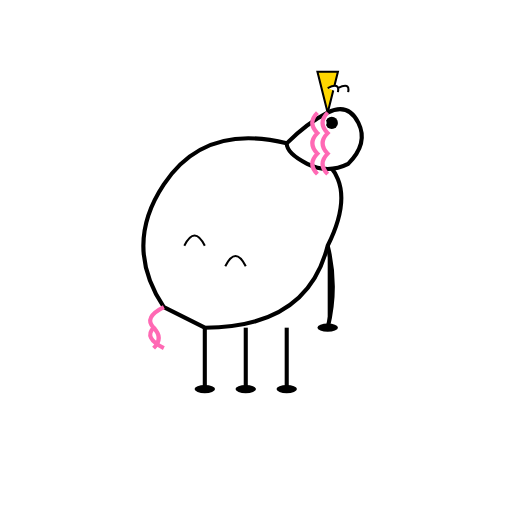
t = 0.00 s
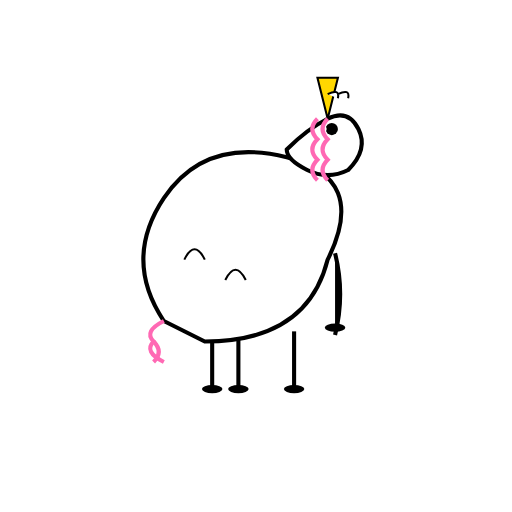
t = 0.18 s
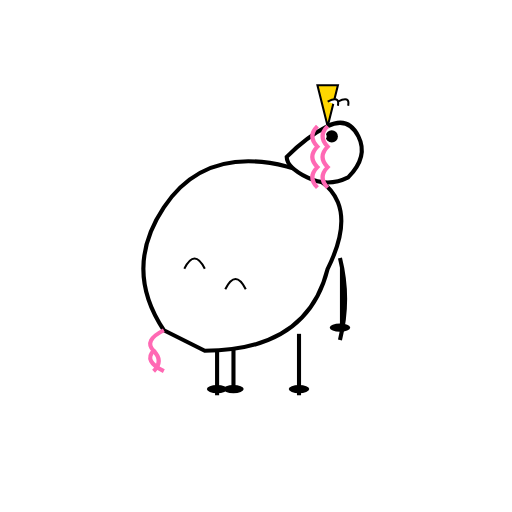
t = 0.30 s
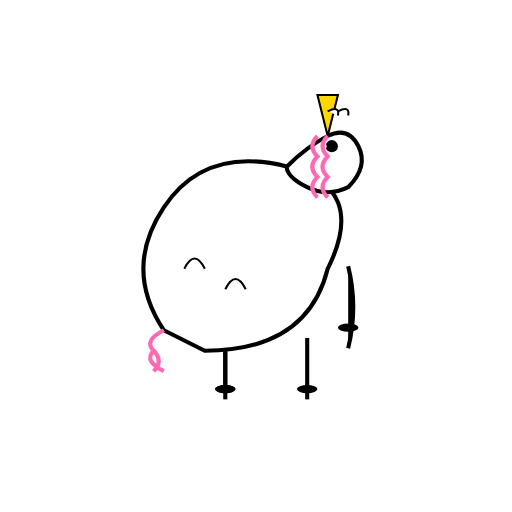
t = 0.50 s
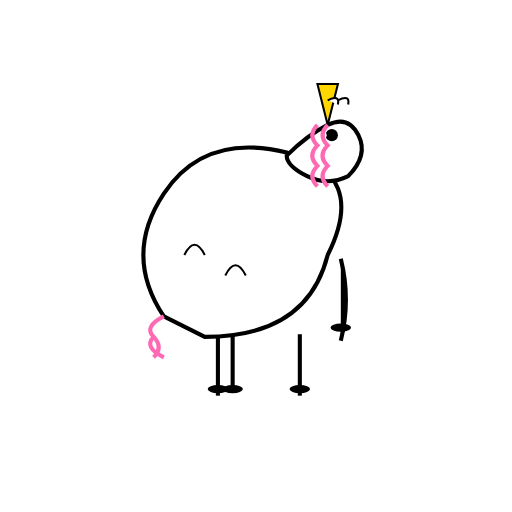
t = 0.68 s
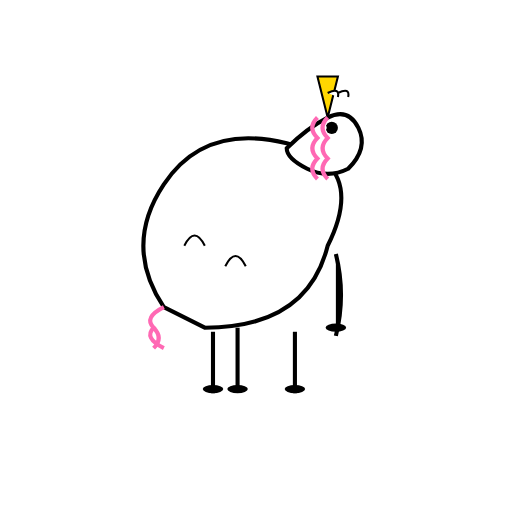
t = 0.80 s

The animated SVG that drew these frames (rendered in a browser with its animation timeline set to each time). Animation: 10 SMIL elements (animate=8,animateTransform=2); one cycle of 1.00 s, repeats indefinitely.

<?xml version="1.0" encoding="UTF-8"?>
<svg width="250" height="250" viewBox="0 0 250 250"
    xmlns="http://www.w3.org/2000/svg"
    xmlns:xlink="http://www.w3.org/1999/xlink">
    
    <defs>
        <g id="Unicorn_base_character">
            <!-- Steady Legs Group -->
            <g>
                <path d="M100,160 L100,190" stroke="#000" stroke-width="2">
                    <animate attributeName="d" values="M100,160 L100,190; M110,165 L110,195; M100,160 L100,190" dur="1s" repeatCount="indefinite"/>
                </path>
                <path d="M120,160 L120,190" stroke="#000" stroke-width="2">
                    <animate attributeName="d" values="M120,160 L120,190; M110,160 L110,190; M120,160 L120,190" dur="1s" repeatCount="indefinite"/>
                </path>
                <path d="M140,160 L140,190" stroke="#000" stroke-width="2">
                    <animate attributeName="d" values="M140,160 L140,190; M150,165 L150,195; M140,160 L140,190" dur="1s" repeatCount="indefinite"/>
                </path>
                <path d="M160,120 Q165,140 160,160" stroke="#000" stroke-width="2">
                    <animate attributeName="d" values="M160,120 Q165,140 160,160; M170,130 Q175,150 170,170; M160,120 Q165,140 160,160" dur="1s" repeatCount="indefinite"/>
                </path>
                <ellipse cx="100" cy="190" rx="5" ry="2" fill="#000">
                    <animate attributeName="cx" values="100; 110; 100" dur="1s" repeatCount="indefinite"/>
                </ellipse>
                <ellipse cx="120" cy="190" rx="5" ry="2" fill="#000">
                    <animate attributeName="cx" values="120; 110; 120" dur="1s" repeatCount="indefinite"/>
                </ellipse>
                <ellipse cx="140" cy="190" rx="5" ry="2" fill="#000">
                    <animate attributeName="cx" values="140; 150; 140" dur="1s" repeatCount="indefinite"/>
                </ellipse>
                <ellipse cx="160" cy="160" rx="5" ry="2" fill="#000">
                    <animate attributeName="cx" values="160; 170; 160" dur="1s" repeatCount="indefinite"/>
                </ellipse>
            </g>
            <g>
                <animateTransform attributeName="transform" attributeType="XML" type="translate" values="0 0; 0 15; 0 0" dur="0.8s" repeatCount="indefinite"/>
                <path d="M80,150 Q60,120 80,90 Q100,60 140,70 Q180,80 160,120 Q150,160 100,160 Z" fill="#fff" stroke="#000" stroke-width="2"/>
                <path d="M80,150 Q70,155 75,160 Q70,165 80,170" stroke="#ff69b4" stroke-width="2" fill="none"/>
                <path d="M75,160 Q80,165 75,170" stroke="#ff69b4" stroke-width="2" fill="none"/>
                <path d="M90,120 Q95,110 100,120" stroke="#000" stroke-width="1" fill="none"/>
                <path d="M110,130 Q115,120 120,130" stroke="#000" stroke-width="1" fill="none"/>
            </g>
            <g>
                <animateTransform attributeName="transform" attributeType="XML" type="translate" values="0 0; 0 12; 0 0" dur="0.8s" begin="0.08s" repeatCount="indefinite"/>
                <path d="M140,70 Q150,60 160,55 Q170,50 175,60 Q180,70 170,80 Q160,85 150,80 Q140,75 140,70 Z" fill="#fff" stroke="#000" stroke-width="2"/>
                <polygon points="160,55 155,35 165,35" fill="#ffd700" stroke="#000" stroke-width="1"/>
                <path d="M165,45 Q166,40 160,43" fill="#fff" stroke="#000" stroke-width="1"/>
                <path d="M170,45 Q171,40 165,43" fill="#fff" stroke="#000" stroke-width="1"/>
                <circle cx="162" cy="60" r="3" fill="#000"/>
                <circle cx="158" cy="60" r="1.5" fill="#fff"/>
                <path d="M155,55 Q150,60 155,65 Q150,70 155,75 Q150,80 155,85" stroke="#ff69b4" stroke-width="2" fill="none"/>
                <path d="M160,55 Q155,60 160,65 Q155,70 160,75 Q155,80 160,85" stroke="#ff69b4" stroke-width="2" fill="none"/>
            </g>
        </g>
    </defs>
    <use xlink:href="#Unicorn_base_character"/>
            
</svg>
